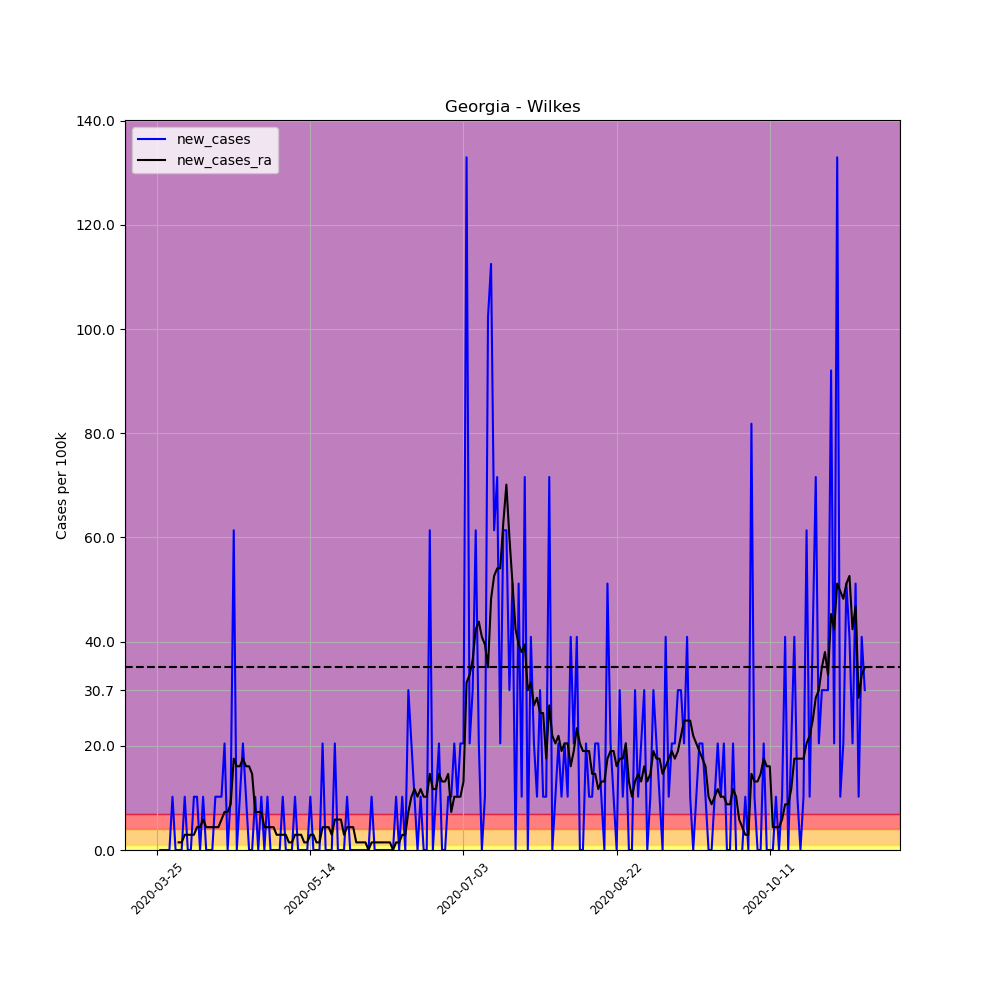

Data behind this chart, as committed beside it:
, date, county, state, fips, cases, deaths, COUNTY, STNAME, CTYNAME, POPESTIMATE2019, per_100k, per_100k_ra, new_cases, new_cases_ra
325467, 2020-03-25, Wilkes, Georgia, 13317, 1, 0, 317, Georgia, Wilkes, 9777, 10.23, , , 
325468, 2020-03-26, Wilkes, Georgia, 13317, 1, 0, 317, Georgia, Wilkes, 9777, 10.23, , 0.0, 
325469, 2020-03-27, Wilkes, Georgia, 13317, 1, 0, 317, Georgia, Wilkes, 9777, 10.23, , 0.0, 
325470, 2020-03-28, Wilkes, Georgia, 13317, 1, 0, 317, Georgia, Wilkes, 9777, 10.23, , 0.0, 
325471, 2020-03-29, Wilkes, Georgia, 13317, 1, 0, 317, Georgia, Wilkes, 9777, 10.23, , 0.0, 
325472, 2020-03-30, Wilkes, Georgia, 13317, 2, 0, 317, Georgia, Wilkes, 9777, 20.46, , 10.23, 
325473, 2020-03-31, Wilkes, Georgia, 13317, 2, 0, 317, Georgia, Wilkes, 9777, 20.46, 13.15, 0.0, 
325474, 2020-04-01, Wilkes, Georgia, 13317, 2, 0, 317, Georgia, Wilkes, 9777, 20.46, 14.61, 0.0, 1.461
325475, 2020-04-02, Wilkes, Georgia, 13317, 2, 0, 317, Georgia, Wilkes, 9777, 20.46, 16.07, 0.0, 1.461
325476, 2020-04-03, Wilkes, Georgia, 13317, 3, 0, 317, Georgia, Wilkes, 9777, 30.68, 19, 10.23, 2.922
325477, 2020-04-04, Wilkes, Georgia, 13317, 3, 0, 317, Georgia, Wilkes, 9777, 30.68, 21.92, 0.0, 2.922
325478, 2020-04-05, Wilkes, Georgia, 13317, 3, 0, 317, Georgia, Wilkes, 9777, 30.68, 24.84, 0.0, 2.922
325479, 2020-04-06, Wilkes, Georgia, 13317, 4, 0, 317, Georgia, Wilkes, 9777, 40.91, 27.76, 10.23, 2.922
325480, 2020-04-07, Wilkes, Georgia, 13317, 5, 0, 317, Georgia, Wilkes, 9777, 51.14, 32.15, 10.23, 4.383
325481, 2020-04-08, Wilkes, Georgia, 13317, 5, 0, 317, Georgia, Wilkes, 9777, 51.14, 36.53, 0.0, 4.383
325482, 2020-04-09, Wilkes, Georgia, 13317, 6, 0, 317, Georgia, Wilkes, 9777, 61.37, 42.37, 10.23, 5.845
325483, 2020-04-10, Wilkes, Georgia, 13317, 6, 0, 317, Georgia, Wilkes, 9777, 61.37, 46.76, 0.0, 4.383
325484, 2020-04-11, Wilkes, Georgia, 13317, 6, 0, 317, Georgia, Wilkes, 9777, 61.37, 51.14, 0.0, 4.383
325485, 2020-04-12, Wilkes, Georgia, 13317, 6, 0, 317, Georgia, Wilkes, 9777, 61.37, 55.52, 0.0, 4.383
325486, 2020-04-13, Wilkes, Georgia, 13317, 7, 0, 317, Georgia, Wilkes, 9777, 71.6, 59.91, 10.23, 4.383
325487, 2020-04-14, Wilkes, Georgia, 13317, 8, 0, 317, Georgia, Wilkes, 9777, 81.82, 64.29, 10.23, 4.383
325488, 2020-04-15, Wilkes, Georgia, 13317, 9, 0, 317, Georgia, Wilkes, 9777, 92.05, 70.14, 10.23, 5.845
325489, 2020-04-16, Wilkes, Georgia, 13317, 11, 0, 317, Georgia, Wilkes, 9777, 112.5, 77.44, 20.46, 7.306
325490, 2020-04-17, Wilkes, Georgia, 13317, 11, 0, 317, Georgia, Wilkes, 9777, 112.5, 84.75, 0.0, 7.306
325491, 2020-04-18, Wilkes, Georgia, 13317, 12, 0, 317, Georgia, Wilkes, 9777, 122.7, 93.51, 10.23, 8.767
325492, 2020-04-19, Wilkes, Georgia, 13317, 18, 0, 317, Georgia, Wilkes, 9777, 184.1, 111, 61.37, 17.53
325493, 2020-04-20, Wilkes, Georgia, 13317, 18, 0, 317, Georgia, Wilkes, 9777, 184.1, 127.1, 0.0, 16.07
325494, 2020-04-21, Wilkes, Georgia, 13317, 19, 0, 317, Georgia, Wilkes, 9777, 194.3, 143.2, 10.23, 16.07
325495, 2020-04-22, Wilkes, Georgia, 13317, 21, 0, 317, Georgia, Wilkes, 9777, 214.8, 160.7, 20.46, 17.53
325496, 2020-04-23, Wilkes, Georgia, 13317, 22, 0, 317, Georgia, Wilkes, 9777, 225, 176.8, 10.23, 16.07
325497, 2020-04-24, Wilkes, Georgia, 13317, 22, 0, 317, Georgia, Wilkes, 9777, 225, 192.9, 0.0, 16.07
325498, 2020-04-25, Wilkes, Georgia, 13317, 22, 0, 317, Georgia, Wilkes, 9777, 225, 207.5, 0.0, 14.61
325499, 2020-04-26, Wilkes, Georgia, 13317, 23, 0, 317, Georgia, Wilkes, 9777, 235.2, 214.8, 10.23, 7.306
325500, 2020-04-27, Wilkes, Georgia, 13317, 23, 0, 317, Georgia, Wilkes, 9777, 235.2, 222.1, 0.0, 7.306
325501, 2020-04-28, Wilkes, Georgia, 13317, 24, 0, 317, Georgia, Wilkes, 9777, 245.5, 229.4, 10.23, 7.306
325502, 2020-04-29, Wilkes, Georgia, 13317, 24, 0, 317, Georgia, Wilkes, 9777, 245.5, 233.8, 0.0, 4.383
325503, 2020-04-30, Wilkes, Georgia, 13317, 25, 0, 317, Georgia, Wilkes, 9777, 255.7, 238.2, 10.23, 4.383
325504, 2020-05-01, Wilkes, Georgia, 13317, 25, 0, 317, Georgia, Wilkes, 9777, 255.7, 242.6, 0.0, 4.383
325505, 2020-05-02, Wilkes, Georgia, 13317, 25, 0, 317, Georgia, Wilkes, 9777, 255.7, 246.9, 0.0, 4.383
325506, 2020-05-03, Wilkes, Georgia, 13317, 25, 0, 317, Georgia, Wilkes, 9777, 255.7, 249.9, 0.0, 2.922
325507, 2020-05-04, Wilkes, Georgia, 13317, 25, 0, 317, Georgia, Wilkes, 9777, 255.7, 252.8, 0.0, 2.922
325508, 2020-05-05, Wilkes, Georgia, 13317, 26, 0, 317, Georgia, Wilkes, 9777, 265.9, 255.7, 10.23, 2.922
325509, 2020-05-06, Wilkes, Georgia, 13317, 26, 0, 317, Georgia, Wilkes, 9777, 265.9, 258.6, 0.0, 2.922
325510, 2020-05-07, Wilkes, Georgia, 13317, 26, 0, 317, Georgia, Wilkes, 9777, 265.9, 260.1, 0.0, 1.461
325511, 2020-05-08, Wilkes, Georgia, 13317, 26, 0, 317, Georgia, Wilkes, 9777, 265.9, 261.5, 0.0, 1.461
325512, 2020-05-09, Wilkes, Georgia, 13317, 27, 0, 317, Georgia, Wilkes, 9777, 276.2, 264.5, 10.23, 2.922
325513, 2020-05-10, Wilkes, Georgia, 13317, 27, 0, 317, Georgia, Wilkes, 9777, 276.2, 267.4, 0.0, 2.922
325514, 2020-05-11, Wilkes, Georgia, 13317, 27, 0, 317, Georgia, Wilkes, 9777, 276.2, 270.3, 0.0, 2.922
325515, 2020-05-12, Wilkes, Georgia, 13317, 27, 0, 317, Georgia, Wilkes, 9777, 276.2, 271.8, 0.0, 1.461
325516, 2020-05-13, Wilkes, Georgia, 13317, 27, 1, 317, Georgia, Wilkes, 9777, 276.2, 273.2, 0.0, 1.461
325517, 2020-05-14, Wilkes, Georgia, 13317, 28, 1, 317, Georgia, Wilkes, 9777, 286.4, 276.2, 10.23, 2.922
325518, 2020-05-15, Wilkes, Georgia, 13317, 28, 1, 317, Georgia, Wilkes, 9777, 286.4, 279.1, 0.0, 2.922
325519, 2020-05-16, Wilkes, Georgia, 13317, 28, 1, 317, Georgia, Wilkes, 9777, 286.4, 280.5, 0.0, 1.461
325520, 2020-05-17, Wilkes, Georgia, 13317, 28, 1, 317, Georgia, Wilkes, 9777, 286.4, 282, 0.0, 1.461
325521, 2020-05-18, Wilkes, Georgia, 13317, 30, 1, 317, Georgia, Wilkes, 9777, 306.8, 286.4, 20.46, 4.383
325522, 2020-05-19, Wilkes, Georgia, 13317, 30, 1, 317, Georgia, Wilkes, 9777, 306.8, 290.8, 0.0, 4.383
325523, 2020-05-20, Wilkes, Georgia, 13317, 30, 1, 317, Georgia, Wilkes, 9777, 306.8, 295.2, 0.0, 4.383
325524, 2020-05-21, Wilkes, Georgia, 13317, 30, 1, 317, Georgia, Wilkes, 9777, 306.8, 298.1, 0.0, 2.922
325525, 2020-05-22, Wilkes, Georgia, 13317, 32, 1, 317, Georgia, Wilkes, 9777, 327.3, 303.9, 20.46, 5.845
325526, 2020-05-23, Wilkes, Georgia, 13317, 32, 1, 317, Georgia, Wilkes, 9777, 327.3, 309.8, 0.0, 5.845
... 172 more rows
